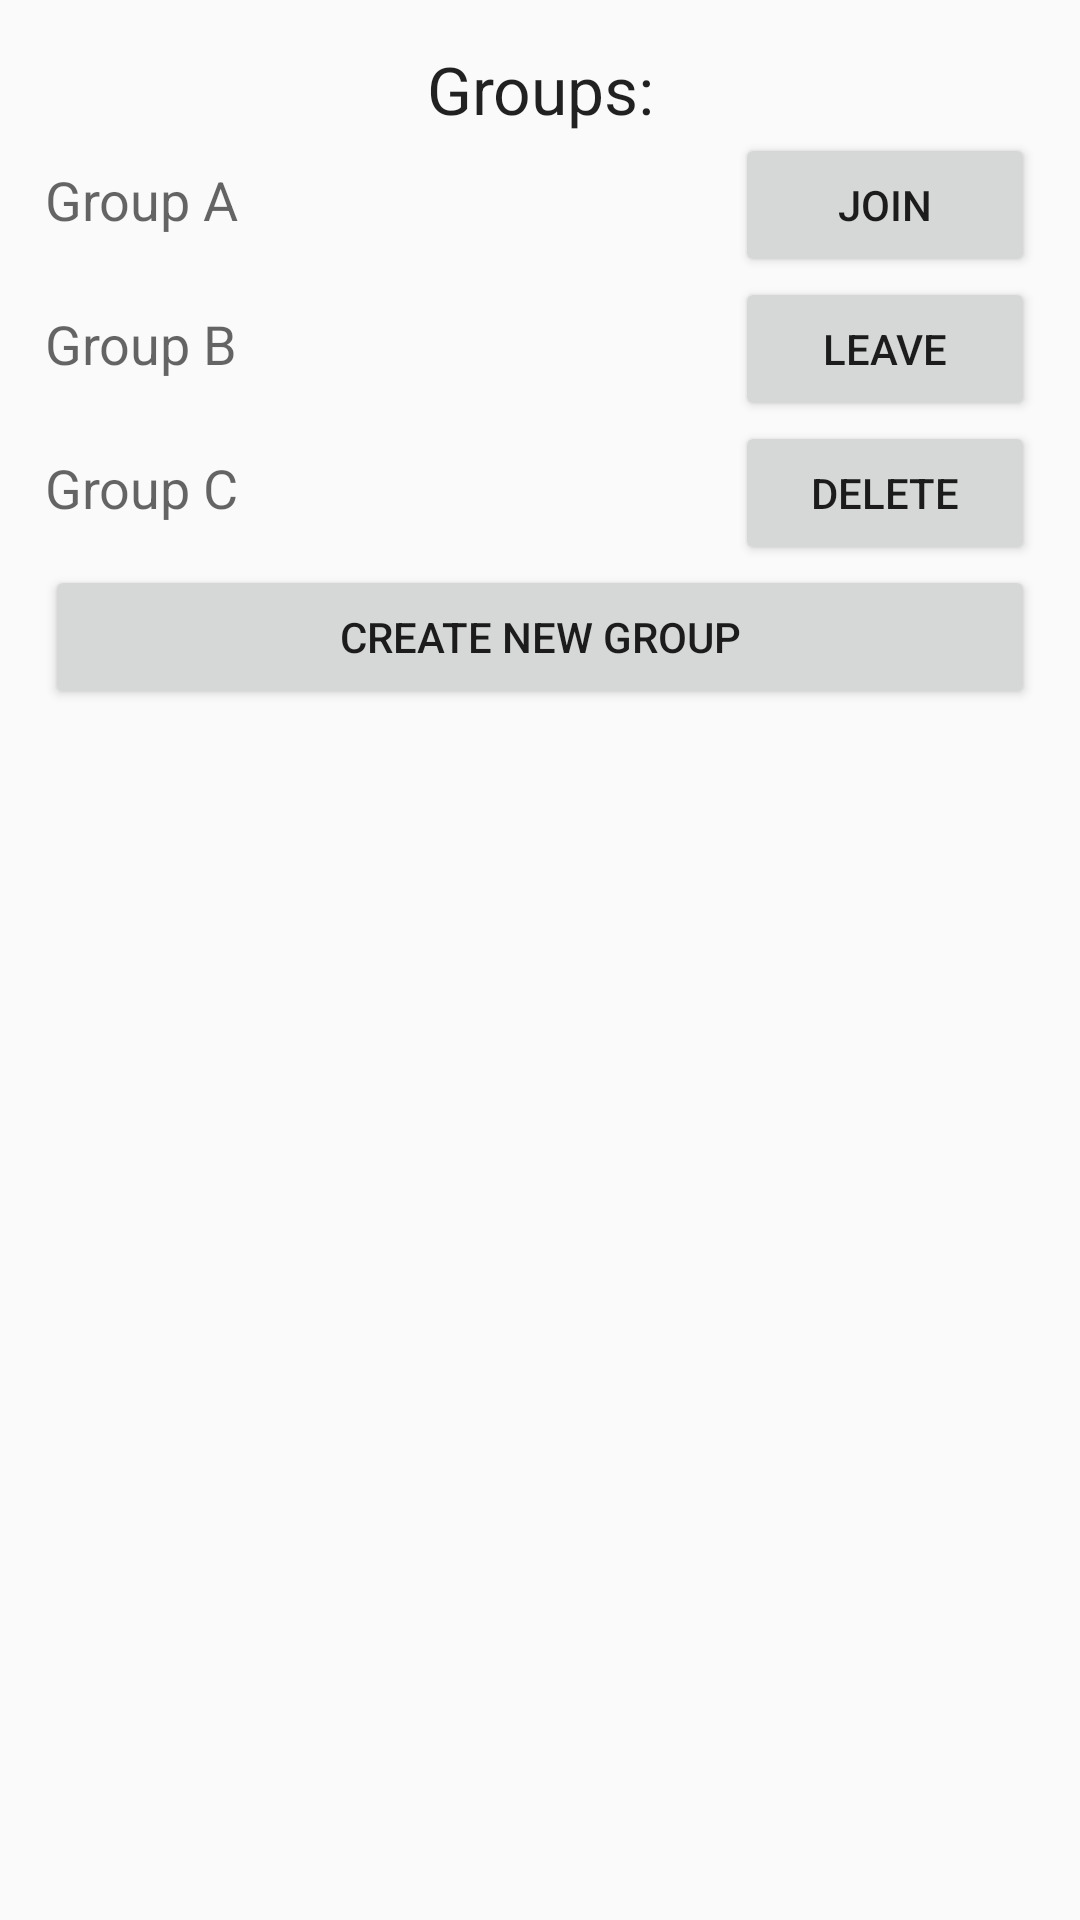

Here is an Android app screen rendered from its layout file. Give the layout XML and the strings, colors and styles it references.
<!-- AndroidManifest.xml: application theme AppTheme -->
<!-- res/layout/content_group.xml -->
<?xml version="1.0" encoding="utf-8"?>
<LinearLayout xmlns:android="http://schemas.android.com/apk/res/android"
    android:layout_width="match_parent"
    android:layout_height="match_parent"
    android:padding="15dp"
    android:orientation="vertical">

    <TextView
        android:layout_width="match_parent"
        android:layout_height="wrap_content"
        android:gravity="center"
        android:textAppearance="?android:attr/textAppearanceLarge"
        android:text="Groups:"
        android:id="@+id/textView3" />

    <LinearLayout
        android:layout_width="match_parent"
        android:layout_height="wrap_content"
        android:orientation="horizontal">


        <TextView
            android:layout_height="wrap_content"
            android:layout_width="0dp"
            android:layout_weight="1"
            android:textAppearance="?android:attr/textAppearanceMedium"
            android:text="Group A"
            android:id="@+id/textView4" />

        <Button
            android:layout_width="@dimen/group_button_width"
            android:layout_height="wrap_content"
            android:text="@string/group_join_button"
            android:id="@+id/button" />

    </LinearLayout>

    <LinearLayout
        android:layout_width="match_parent"
        android:layout_height="wrap_content"
        android:orientation="horizontal">

        <TextView
            android:layout_width="0dp"
            android:layout_weight="1"
            android:layout_height="wrap_content"
            android:textAppearance="?android:attr/textAppearanceMedium"
            android:text="Group B"
            android:id="@+id/textView5" />

        <Button
            android:layout_width="@dimen/group_button_width"
            android:layout_height="wrap_content"
            android:text="@string/group_leave_button"
            android:id="@+id/button2" />


    </LinearLayout>

    <LinearLayout
        android:layout_width="match_parent"
        android:layout_height="wrap_content"
        android:orientation="horizontal">

        <TextView
            android:layout_width="0dp"
            android:layout_weight="1"
            android:layout_height="wrap_content"
            android:textAppearance="?android:attr/textAppearanceMedium"
            android:text="Group C"
            android:id="@+id/textView6" />

        <Button
            android:layout_width="@dimen/group_button_width"
            android:layout_height="wrap_content"
            android:text="@string/group_delete_button"
            android:id="@+id/btnDelete" />

    </LinearLayout>

    <LinearLayout
        android:layout_width="match_parent"
        android:layout_height="wrap_content"
        android:orientation="horizontal">

    <Button
        android:layout_width="0dp"
        android:layout_weight="1"
        android:layout_height="wrap_content"
        android:text="@string/group_create_button"
        android:id="@+id/btnCreate" />

    </LinearLayout>
</LinearLayout>
<!-- resources referenced by this layout -->
<resources>
  <dimen name="group_button_width">100dp</dimen>
  <string name="group_create_button">Create New Group</string>
  <string name="group_delete_button">Delete</string>
  <string name="group_join_button">Join</string>
  <string name="group_leave_button">Leave</string>
  <style name="AppTheme" parent="Theme.AppCompat.Light.DarkActionBar">
          
          <item name="colorPrimary">@color/colorPrimary</item>
          <item name="colorPrimaryDark">@color/colorPrimaryDark</item>
          <item name="colorAccent">@color/colorAccent</item>
      </style>
  <!-- not gathered from this repository: default colours our renderer supplied (Android Studio template values) -->
  <color name="colorPrimary">#FF6200EE</color>
  <color name="colorPrimaryDark">#FF3700B3</color>
  <color name="colorAccent">#FF03DAC5</color>
</resources>
